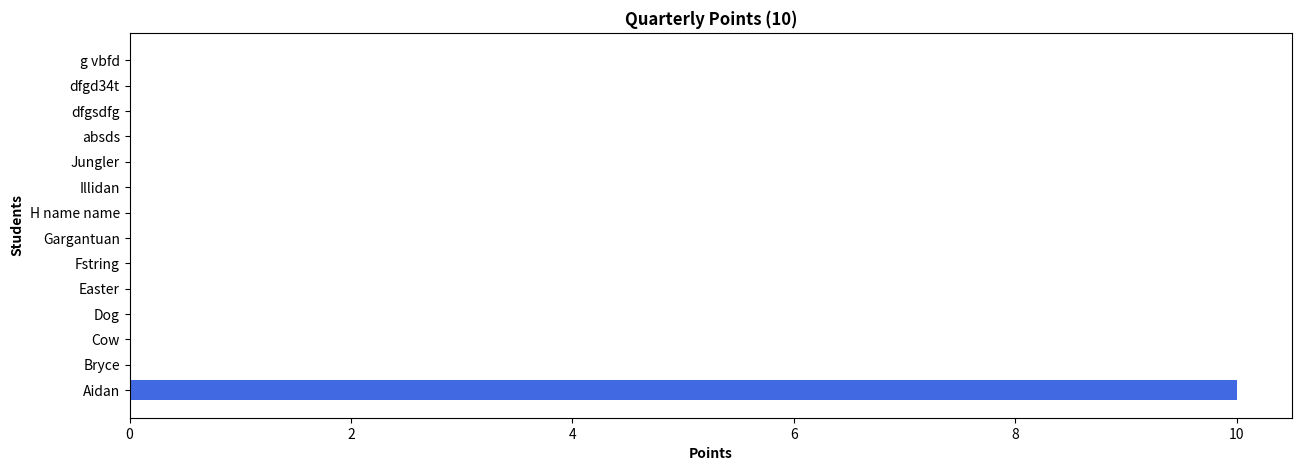

The matplotlib source for this figure:
import matplotlib.pyplot as plt

# Define the data
data=[10,0,0,0,0,0,0,0,0,0,0,0,0,0]
names = ["Aidan","Bryce","Cow","Dog","Easter","Fstring","Gargantuan","H name name","Illidan","Jungler","absds","dfgsdfg","dfgd34t","g vbfd"]

# Sort the data in decreasing order
#data = sorted(data, reverse=True)

# Create the chart\

plt.rcParams["figure.figsize"] = (15,5)
plt.barh(names,data,color="royalblue")



#plt.plot(range(len(data)), data,"r+")
plt.savefig("QPoints.pdf",format="pdf")

plt.title('Quarterly Points (10)', fontweight="bold")

plt.ylabel('Students', fontweight="bold")
plt.xlabel('Points', fontweight="bold")

plt.show()
